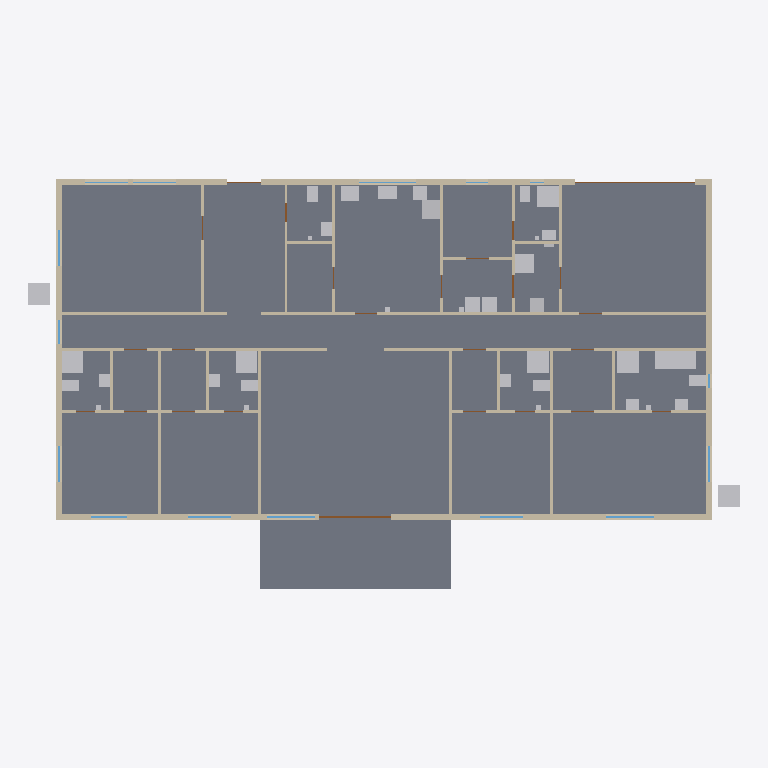
Plan cut of the same IFC building model at storey 'Level 1' (level 0.00 m, cut at 1.40 m), seen from above with north up, elements coloured by IFC class: 59 walls (beige), 30 other elements (light grey), 25 slabs (grey), 12 windows (light blue), 6 doors (brown). Cut surfaces are drawn darker.
Extent 29.8 m × 17.1 m × 3.1 m (x, y, z). Storeys (1): Level 1 at 0.00 m. Elements (164): 59 IfcWall, 25 IfcDoor, 25 IfcSlab, 20 IfcSanitaryTerminal, 17 IfcWindow, 8 IfcWasteTerminal, 6 IfcElectricAppliance, 3 IfcUnitaryEquipment, 1 IfcElectricDistributionBoard.

HEADER;
FILE_DESCRIPTION(('ViewDefinition [ReferenceView_V1.2]'),'2;1');
FILE_NAME('uae-villa-4br.ifc','2026-11-24T16:12:16',('AR Plan Generator'),(''),'arplan.js','AR Plan Generator','');
FILE_SCHEMA(('IFC4'));
ENDSEC;
DATA;
#14=IFCPROJECT('0TwGg7OwDE2gMo22bPDlG_',$,'UAE villa 4BR',$,$,$,$,(#7),#13);
#16=IFCSITE('318_Dai9n7mwR6ljWGG$dm',$,'Site',$,$,#15,$,$,.ELEMENT.,$,$,$,$,$);
#18=IFCBUILDING('3fFiSpGxj3OOh7vBtflO0h',$,'UAE villa 4BR',$,$,#17,$,$,.ELEMENT.,$,$,$);
#20=IFCBUILDINGSTOREY('35$4ch9uvFVfuhXwHY2ijj',$,'Level 1',$,$,#19,$,$,.ELEMENT.,0.0);
#2060=IFCSLAB('26yAxM2mn8VewZMPB15eQR',$,'Floor slab - Family living & dining',$,$,#2048,#2059,$,.FLOOR.);
#1900=IFCSLAB('0i$ZgSVaP8Mvoy3t2A$tmS',$,'Floor slab - Family corridor',$,$,#1888,#1899,$,.FLOOR.);
#1804=IFCSLAB('01KtgHx5X1_hTSDYJLPbfj',$,'Floor slab - Garage',$,$,#1792,#1803,$,.FLOOR.);
#1580=IFCSLAB('0sjEymSRHAwfcdqOL$kG3a',$,'Floor slab - Majlis',$,$,#1568,#1579,$,.FLOOR.);
#2316=IFCSLAB('11ebnuHE923uolZUDFn$fr',$,'Floor slab - Master bedroom',$,$,#2304,#2315,$,.FLOOR.);
#2348=IFCSLAB('1ixAN0aDn59xm8FsG8XlsA',$,'Floor slab - Terrace',$,$,#2336,#2347,$,.FLOOR.);
#1708=IFCSLAB('0obccYk1T4VuPAK8uS8Hu7',$,'Floor slab - Kitchen',$,$,#1696,#1707,$,.FLOOR.);
#1612=IFCSLAB('1ucOLbpzP7aQfBdte2T4yw',$,'Floor slab - Lobby',$,$,#1600,#1611,$,.FLOOR.);
#2284=IFCSLAB('3T$IHJhIr4hPVvq7oWbV8w',$,'Floor slab - Bedroom 2',$,$,#2272,#2283,$,.FLOOR.);
#2252=IFCSLAB('0_ZEqfIePCLgHZoq3axenC',$,'Floor slab - Bedroom 3',$,$,#2240,#2251,$,.FLOOR.);
#2220=IFCSLAB('2CCNBL58HFqxLzzXGZetl$',$,'Floor slab - Bedroom 4',$,$,#2208,#2219,$,.FLOOR.);
#1740=IFCSLAB('2hp1QZW6n3_OfJoa_mDQRR',$,'Floor slab - Maid room',$,$,#1728,#1739,$,.FLOOR.);
#2188=IFCSLAB('2YQaHi7rXEwvTssbxr0X_i',$,'Floor slab - Master bath',$,$,#2176,#2187,$,.FLOOR.);
#2156=IFCSLAB('2yeIaytI552RZBmKPY0cuU',$,'Floor slab - Master closet',$,$,#2144,#2155,$,.FLOOR.);
#1868=IFCSLAB('1Uz5ectePDn9ynDkJUs6Xe',$,'Floor slab - Laundry',$,$,#1856,#1867,$,.FLOOR.);
#1676=IFCSLAB('2YzzFXg19BPOA3kiaHzIyv',$,'Floor slab - Pantry',$,$,#1664,#1675,$,.FLOOR.);
#1964=IFCSLAB('3a_4voui1D0xi7E82QoLTu',$,'Floor slab - Dressing 4',$,$,#1952,#1963,$,.FLOOR.);
#1996=IFCSLAB('03QO$TFoT6YuksNgiZaQEw',$,'Floor slab - Dressing 3',$,$,#1984,#1995,$,.FLOOR.);
#2092=IFCSLAB('1sDuDCTpHAfPhwU6r6JoRd',$,'Floor slab - Dressing 2',$,$,#2080,#2091,$,.FLOOR.);
#1836=IFCSLAB('0mB9hj6nr3cRBhcYXRcVxu',$,'Floor slab - Mech',$,$,#1824,#1835,$,.FLOOR.);
#1644=IFCSLAB('0SwZFiiiL8ne6$$eoKRM4V',$,'Floor slab - Guest WC',$,$,#1632,#1643,$,.FLOOR.);
#2124=IFCSLAB('1PST1B_3P6tA1al6cCW2Aw',$,'Floor slab - Bath 2',$,$,#2112,#2123,$,.FLOOR.);
#2028=IFCSLAB('3H4dCUw8LA0ReEL1LGCwgr',$,'Floor slab - Bath 3',$,$,#2016,#2027,$,.FLOOR.);
#1932=IFCSLAB('1GKoFJC8b2AxmLvUMD_k2J',$,'Floor slab - Bath 4',$,$,#1920,#1931,$,.FLOOR.);
#1772=IFCSLAB('0H39wdaN90Xf2_qTEjuSdc',$,'Floor slab - Maid bath',$,$,#1760,#1771,$,.FLOOR.);
#581=IFCWALL('1ishCSxvj94AsGnyvDdaKN',$,'Interior wall 120 mm',$,$,#578,#580,$,.STANDARD.);
#440=IFCWALL('3n8NTjWs17xfcX9BY5ym_u',$,'Exterior wall 250 mm',$,$,#437,#439,$,.STANDARD.);
#1092=IFCWALL('2Y6jOP$ab6aefuR5zQRt7A',$,'Exterior wall 250 mm',$,$,#1089,#1091,$,.STANDARD.);
#58=IFCWALL('3XngsORl52UhR31diS13hW',$,'Exterior wall 250 mm',$,$,#55,#57,$,.STANDARD.);
#2764=IFCSANITARYTERMINAL('3sZUxyC492kPhbeUiJrvI$',$,'Bathtub',$,$,#2757,#2763,$,.BATH.);
#111=IFCWALL('1SD3OQy8f5EPAUwk_2aWuk',$,'Exterior wall 250 mm',$,$,#108,#110,$,.STANDARD.);
#789=IFCWALL('2ejpD6o4T2XgkLUQYER0NK',$,'Exterior wall 250 mm',$,$,#786,#788,$,.STANDARD.);
#266=IFCWALL('02ToJYKdfF4uU4ScnJgHTt',$,'Exterior wall 250 mm',$,$,#263,#265,$,.STANDARD.);
#1069=IFCWALL('193b47NtDFQBDnGpB4vdeJ',$,'Exterior wall 250 mm',$,$,#1066,#1068,$,.STANDARD.);
#966=IFCWALL('15Hd4CK8L4hgGUpzD5CmVf',$,'Exterior wall 250 mm',$,$,#963,#965,$,.STANDARD.);
#989=IFCWALL('1TkEamwrDFm9U9Ia9NKDXA',$,'Exterior wall 250 mm',$,$,#986,#988,$,.STANDARD.);
#1046=IFCWALL('0hYxjYfFDEkPKPvnZNaB$j',$,'Exterior wall 250 mm',$,$,#1043,#1045,$,.STANDARD.);
#758=IFCWALL('0955yMw5X4eAoxJBScmmzF',$,'Interior wall 120 mm',$,$,#755,#757,$,.STANDARD.);
#1012=IFCWALL('3AXXevjCvDYuehjEk3PqIU',$,'Exterior wall 250 mm',$,$,#1009,#1011,$,.STANDARD.);
#2600=IFCUNITARYEQUIPMENT('1bAXPZO3b1S9Ppme9Eblo_',$,'AC condenser',$,$,#2593,#2599,$,.SPLITSYSTEM.);
#2586=IFCUNITARYEQUIPMENT('2YfrmuZaPFvxu1jGvQ$2M9',$,'AC condenser',$,$,#2579,#2585,$,.SPLITSYSTEM.);
#2704=IFCSANITARYTERMINAL('0PCFZwx9X2DBHIDQ4JvHYN',$,'Shower',$,$,#2697,#2703,$,.SHOWER.);
#2749=IFCSANITARYTERMINAL('2g7OowkKfA0Qi0LwmfJoXk',$,'Shower',$,$,#2742,#2748,$,.SHOWER.);
#2511=IFCSANITARYTERMINAL('2oOv9rv493EvaRVBaGrwHW',$,'Shower',$,$,#2504,#2510,$,.SHOWER.);
#2614=IFCSANITARYTERMINAL('2jM8WAiY98xPK0AYA1Qgnv',$,'Shower',$,$,#2607,#2613,$,.SHOWER.);
#2659=IFCSANITARYTERMINAL('3YOcbC6Gr8$PXRHU7P9o5g',$,'Shower',$,$,#2652,#2658,$,.SHOWER.);
#88=IFCWALL('2_flZfVIz6gfXSZX9qAoKI',$,'Interior wall 120 mm',$,$,#85,#87,$,.STANDARD.);
#327=IFCWALL('2n2K4g$e9EZB2dYWWzaUWP',$,'Exterior wall 250 mm',$,$,#324,#326,$,.STANDARD.);
#459=IFCWALL('3CrVNouFXDewi2RpCkCYuF',$,'Interior wall 120 mm',$,$,#456,#458,$,.STANDARD.);
#2556=IFCUNITARYEQUIPMENT('2Mu9MJD3j8kfy0qJ9T$Phs',$,'Furnace / AHU',$,$,#2549,#2555,$,.AIRHANDLER.);
#657=IFCWALL('3JDbc82jf4S8eDobsT5o8V',$,'Exterior wall 250 mm',$,$,#654,#656,$,.STANDARD.);
#913=IFCWALL('2k07SNVujFtxUSm_R83twI',$,'Exterior wall 250 mm',$,$,#910,#912,$,.STANDARD.);
#2451=IFCELECTRICAPPLIANCE('2UD8jr$gH6VwReYV8_5bhG',$,'Fridge',$,$,#2444,#2450,$,.REFRIGERATOR.);
#77=IFCWALL('112wAUgtPElwILSUOw68Su',$,'Interior wall 120 mm',$,$,#74,#76,$,.STANDARD.);
#285=IFCWALL('1h6PRtbKbCSAO$4FLCthYy',$,'Interior wall 120 mm',$,$,#282,#284,$,.STANDARD.);
#800=IFCWALL('2DRp0YT0rBPxf1VwqN3zKb',$,'Interior wall 120 mm',$,$,#797,#799,$,.STANDARD.);
#943=IFCWALL('0Kd8anVb964ueQ5rcFJ0I1',$,'Interior wall 120 mm',$,$,#940,#942,$,.STANDARD.);
#1023=IFCWALL('1Ms9dQbqX1Jv$lj68J_uf9',$,'Interior wall 120 mm',$,$,#1020,#1022,$,.STANDARD.);
#130=IFCWALL('142R1N5kzEpuqkti3OnK5S',$,'Exterior wall 250 mm',$,$,#127,#129,$,.STANDARD.);
#191=IFCWALL('0gpLxZXrH4ox8Ozqhe8vHU',$,'Exterior wall 250 mm',$,$,#188,#190,$,.STANDARD.);
#388=IFCWALL('0quGEkUET6UfTi$2Sh90JL',$,'Exterior wall 250 mm',$,$,#385,#387,$,.STANDARD.);
#2406=IFCELECTRICAPPLIANCE('0HSICetrr79ern0UUmbTFV',$,'Range',$,$,#2399,#2405,$,.ELECTRICCOOKER.);
#304=IFCWALL('277ORq2J9AGObym69O1Wa_',$,'Interior wall 120 mm',$,$,#301,#303,$,.STANDARD.);
#2421=IFCSANITARYTERMINAL('1L_lzNGfnBJ9HMAj8zaNiY',$,'Kitchen sink',$,$,#2414,#2420,$,.SINK.);
#149=IFCWALL('2O1M5nDin2qgnMHOdlYUx4',$,'Interior wall 120 mm',$,$,#146,#148,$,.STANDARD.);
#2481=IFCELECTRICAPPLIANCE('0rMq8Eot10QwCq6Rpdntxg',$,'Dryer',$,$,#2474,#2480,$,.TUMBLEDRYER.);
#2466=IFCELECTRICAPPLIANCE('1tSG5yGDf7txoo6qYrHOz3',$,'Washer',$,$,#2459,#2465,$,.WASHINGMACHINE.);
#530=IFCWALL('1xXrjBo2L9nOxbrzegdk5T',$,'Exterior wall 250 mm',$,$,#527,#529,$,.STANDARD.);
#932=IFCWALL('1cfYlKrYPApgctBMS$WVQJ',$,'Interior wall 120 mm',$,$,#929,#931,$,.STANDARD.);
#519=IFCWALL('3ICcnGpw94bPpYREv7vfqo',$,'Interior wall 120 mm',$,$,#516,#518,$,.STANDARD.);
#2436=IFCELECTRICAPPLIANCE('1MdYBvV3n8GBtySJczXODD',$,'Dishwasher',$,$,#2429,#2435,$,.DISHWASHER.);
#2541=IFCELECTRICAPPLIANCE('3$_$GmfU975AdHsKDDogcj',$,'Water heater',$,$,#2534,#2540,$,.FREESTANDINGWATERHEATER.);
#615=IFCWALL('3acxmg$Lr1UQwYxxSnAbD7',$,'Interior wall 120 mm',$,$,#612,#614,$,.STANDARD.);
#202=IFCWALL('2KquwYUbrFDRen0K3LpIQx',$,'Interior wall 120 mm',$,$,#199,#201,$,.STANDARD.);
#2629=IFCSANITARYTERMINAL('27LkDA6mXEB9eLfh1F5kz9',$,'WC',$,$,#2622,#2628,$,.TOILETPAN.);
#2674=IFCSANITARYTERMINAL('3S7miilTL5dAI3bMbrDO2H',$,'WC',$,$,#2667,#2673,$,.TOILETPAN.);
#2719=IFCSANITARYTERMINAL('2DWv4N7nT4Tenw2j9tO09J',$,'WC',$,$,#2712,#2718,$,.TOILETPAN.);
#2779=IFCSANITARYTERMINAL('06TwCEJPD7EAnToULm8AVL',$,'WC',$,$,#2772,#2778,$,.TOILETPAN.);
#668=IFCWALL('1DN$zj2R1FOPSefNzqJlaF',$,'Interior wall 120 mm',$,$,#665,#667,$,.STANDARD.);
#698=IFCWALL('04o$7w9WfBuAEDJ5RNhkFR',$,'Interior wall 120 mm',$,$,#695,#697,$,.STANDARD.);
#728=IFCWALL('23QSHLAEr8sBmVYn3pRN8P',$,'Interior wall 120 mm',$,$,#725,#727,$,.STANDARD.);
#811=IFCWALL('3cQCp14j5DwAwoLnUnGOzK',$,'Interior wall 120 mm',$,$,#808,#810,$,.STANDARD.);
#841=IFCWALL('0zEvsuM5jB5OO_HaZomQRD',$,'Interior wall 120 mm',$,$,#838,#840,$,.STANDARD.);
#871=IFCWALL('3$ysBkfSz0ivaWqwoI9Aum',$,'Interior wall 120 mm',$,$,#868,#870,$,.STANDARD.);
#2376=IFCSANITARYTERMINAL('0V$yAlroPBaPMx_H$K9mJp',$,'WC',$,$,#2369,#2375,$,.TOILETPAN.);
#346=IFCWALL('1o8Hi5Di17WQIlObW_tSQB',$,'Interior wall 120 mm',$,$,#343,#345,$,.STANDARD.);
#399=IFCWALL('2tP2oZKEP4PgNpG_aFgDem',$,'Interior wall 120 mm',$,$,#396,#398,$,.STANDARD.);
#604=IFCWALL('3tyAmGZCvBe8FXW6WB4I9B',$,'Exterior wall 250 mm',$,$,#601,#603,$,.STANDARD.);
#2496=IFCSANITARYTERMINAL('3hH5Z2$Lj8nAdf2w1N4Kwl',$,'WC',$,$,#2489,#2495,$,.TOILETPAN.);
#2391=IFCSANITARYTERMINAL('3NHXRSByb28vsag0Ip_9Td',$,'Basin',$,$,#2384,#2390,$,.WASHHANDBASIN.);
#232=IFCWALL('2LLvoKv$fF58btvq9i0$jr',$,'Interior wall 120 mm',$,$,#229,#231,$,.STANDARD.);
#1377=IFCDOOR('36kAtHDbz8dxob0O$F9m94',$,'Sliding door 3000x2400',$,$,#1374,#1376,$,2.4,3.0,.DOOR.,$,$);
#2644=IFCSANITARYTERMINAL('0hE9Q96vn5GhHw8$r7srhK',$,'Basin',$,$,#2637,#2643,$,.WASHHANDBASIN.);
#2689=IFCSANITARYTERMINAL('1mPoXjgoL5OQ$vCXVCKPdP',$,'Basin',$,$,#2682,#2688,$,.WASHHANDBASIN.);
#2734=IFCSANITARYTERMINAL('1aEhwYOuv3vxOtCru3gNqk',$,'Basin',$,$,#2727,#2733,$,.WASHHANDBASIN.);
#2794=IFCSANITARYTERMINAL('1jsU6WQGjCiA9cP60RE6z9',$,'Basin',$,$,#2787,#2793,$,.WASHHANDBASIN.);
#2809=IFCSANITARYTERMINAL('18N61a8XT34RTVtk0kjMUs',$,'Basin',$,$,#2802,#2808,$,.WASHHANDBASIN.);
#168=IFCWALL('00WyMg41TCcg8rvzUgzA_G',$,'Interior wall 120 mm',$,$,#165,#167,$,.STANDARD.);
#410=IFCWALL('3wMWJ3q5DAKAe$IWmK2EU_',$,'Interior wall 120 mm',$,$,#407,#409,$,.STANDARD.);
#489=IFCWALL('0cwXgygZX0XOgjtcX1XDeN',$,'Interior wall 120 mm',$,$,#486,#488,$,.STANDARD.);
#2526=IFCSANITARYTERMINAL('00VnS2NaX9LfZTspmU7O61',$,'Basin',$,$,#2519,#2525,$,.WASHHANDBASIN.);
#365=IFCWALL('0Jsp12wrf2aR6esjt9K8N0',$,'Interior wall 120 mm',$,$,#362,#364,$,.STANDARD.);
#478=IFCWALL('1Brlzwfaj3lQrO5RTcsK8u',$,'Interior wall 120 mm',$,$,#475,#477,$,.STANDARD.);
#213=IFCWALL('3jUuVLjTH2LQUgcVrZMEF9',$,'Interior wall 120 mm',$,$,#210,#212,$,.STANDARD.);
#243=IFCWALL('0JQT42EPP8iAG8IT4$gkan',$,'Interior wall 120 mm',$,$,#240,#242,$,.STANDARD.);
#429=IFCWALL('3cc1MBt5r35fZSqVbgxbb6',$,'Exterior wall 250 mm',$,$,#426,#428,$,.STANDARD.);
#1229=IFCDOOR('0cvEKkC8j7lfkRpKxElO4B',$,'Garage door 5000x2400',$,$,#1226,#1228,$,2.4,5.0,.GATE.,$,$);
#890=IFCWALL('04w25w17r0XAoGnQKXQJJf',$,'Interior wall 120 mm',$,$,#887,#889,$,.STANDARD.);
#634=IFCWALL('2sD6vMZUX5O9ir9gp4aDpH',$,'Interior wall 120 mm',$,$,#631,#633,$,.STANDARD.);
#1520=IFCWINDOW('3PiCiG5ob5$xLO3QKXy6_b',$,'Window 2000x1500',$,$,#1513,#1519,$,1.5,2.0,.WINDOW.,$,$);
#1542=IFCWINDOW('2BHDIq4GvE8BZktVk8UxtN',$,'Window 2000x1500',$,$,#1535,#1541,$,1.5,2.0,.WINDOW.,$,$);
#747=IFCWALL('1M1ViiHTX7YwbOil$9fKVQ',$,'Interior wall 120 mm',$,$,#744,#746,$,.STANDARD.);
#860=IFCWALL('2OnnDIs9TAg8tvSQuFvc97',$,'Interior wall 120 mm',$,$,#857,#859,$,.STANDARD.);
#508=IFCWALL('39$5xDFH99Uh6jIGUG$0uf',$,'Interior wall 120 mm',$,$,#505,#507,$,.STANDARD.);
#1509=IFCWINDOW('1CLZ2YnBD7Vw6mQnWulAcS',$,'Window 1800x1500',$,$,#1502,#1508,$,1.5,1.8,.WINDOW.,$,$);
#1531=IFCWINDOW('0_aqAsbzDFYvSEaPcUmB9G',$,'Window 1800x1500',$,$,#1524,#1530,$,1.5,1.8,.WINDOW.,$,$);
#1410=IFCWINDOW('1k0hh9wKn84RiFI9TnaW4h',$,'Window 1500x1500',$,$,#1403,#1409,$,1.5,1.5,.WINDOW.,$,$);
#1487=IFCWINDOW('3vpg$cJoX3$xXU5SGtz5lc',$,'Window 1500x1500',$,$,#1480,#1486,$,1.5,1.5,.WINDOW.,$,$);
#1498=IFCWINDOW('2ZpBsVBX5Eo8JdteDb8IdU',$,'Window 1500x1500',$,$,#1491,#1497,$,1.5,1.5,.WINDOW.,$,$);
#1553=IFCWINDOW('2p8jfPTi95gOWYn3ah_8Mq',$,'Window 1500x1500',$,$,#1546,#1552,$,1.5,1.5,.WINDOW.,$,$);
#687=IFCWALL('0rsqzMC5TFVOdrv1iliaLZ',$,'Interior wall 120 mm',$,$,#684,#686,$,.STANDARD.);
#717=IFCWALL('1RpBqMozX6cAkyhAdW6lXp',$,'Interior wall 120 mm',$,$,#714,#716,$,.STANDARD.);
#830=IFCWALL('2MlCEwJSvF7uCaai34Dazb',$,'Interior wall 120 mm',$,$,#827,#829,$,.STANDARD.);
#1421=IFCWINDOW('3Gj2HluLj96eZ3wog0YxBU',$,'Window 2400x1500',$,$,#1414,#1420,$,1.5,2.4,.WINDOW.,$,$);
#1465=IFCWINDOW('3ssSPHmfv2xPdsjew9qklt',$,'Window 1000x1500',$,$,#1458,#1464,$,1.5,1.0,.WINDOW.,$,$);
#1196=IFCDOOR('19bj5889rEjw9qHVUH8Lva',$,'Door 950x2100',$,$,#1193,#1195,$,2.1,0.95,.DOOR.,$,$);
#1388=IFCWINDOW('26hWZDGWr7ufEeaNnHD_4E',$,'Window 1800x1500',$,$,#1381,#1387,$,1.5,1.8,.WINDOW.,$,$);
#1399=IFCWINDOW('35Wmw8V9565xdW_NXG2Y3H',$,'Window 1800x1500',$,$,#1392,#1398,$,1.5,1.8,.WINDOW.,$,$);
#1125=IFCDOOR('344SC62Cn9vx9W6$wPKxxO',$,'Door 800x2100',$,$,#1122,#1124,$,2.1,0.8,.DOOR.,$,$);
#1185=IFCDOOR('0fpmd5MjHCkuLO$DculS18',$,'Door 800x2100',$,$,#1182,#1184,$,2.1,0.8,.DOOR.,$,$);
#1103=IFCDOOR('2uim8Tenn0Nxtb3L0oBlZr',$,'Door 1400x2100',$,$,#1100,#1102,$,2.1,1.4,.DOOR.,$,$);
#2571=IFCELECTRICDISTRIBUTIONBOARD('0mNDwqaun1gAsD7xaI5Zfr',$,'Elec. panel',$,$,#2564,#2570,$,.DISTRIBUTIONBOARD.);
ENDSEC;
